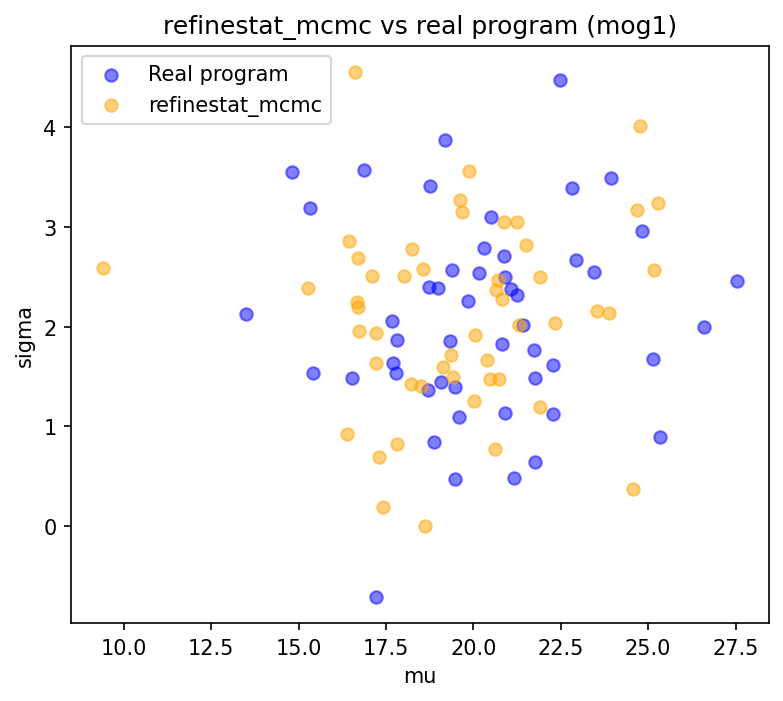

The file beside this chart, header and first rows:
mu, sigma
25.29, 3.244
23.54, 2.156
18.56, 2.574
16.62, 4.556
18.5, 1.408
17.3, 0.6929
24.56, 0.3716
17.8, 0.8201
20.62, 0.7722
18.22, 1.422
24.69, 3.167
15.26, 2.383
21.89, 2.497
20.02, 1.254
18.61, 0.001616
20.82, 2.273
21.51, 2.819
19.62, 3.266
16.74, 1.954
16.43, 2.856
21.3, 2.014
19.67, 3.151
16.69, 2.195
17.41, 0.187
17.21, 1.938
16.66, 2.245
9.397, 2.586
20.64, 2.37
22.35, 2.034
16.69, 2.684
20.38, 1.662
17.1, 2.504
20.88, 3.054
18.03, 2.504
19.42, 1.49
20.48, 1.476
20.05, 1.919
20.74, 1.474
19.12, 1.6
17.22, 1.636
25.16, 2.571
23.88, 2.136
21.89, 1.192
18.23, 2.777
20.71, 2.472
21.25, 3.046
19.35, 1.717
24.77, 4.013
16.38, 0.9244
19.88, 3.559
